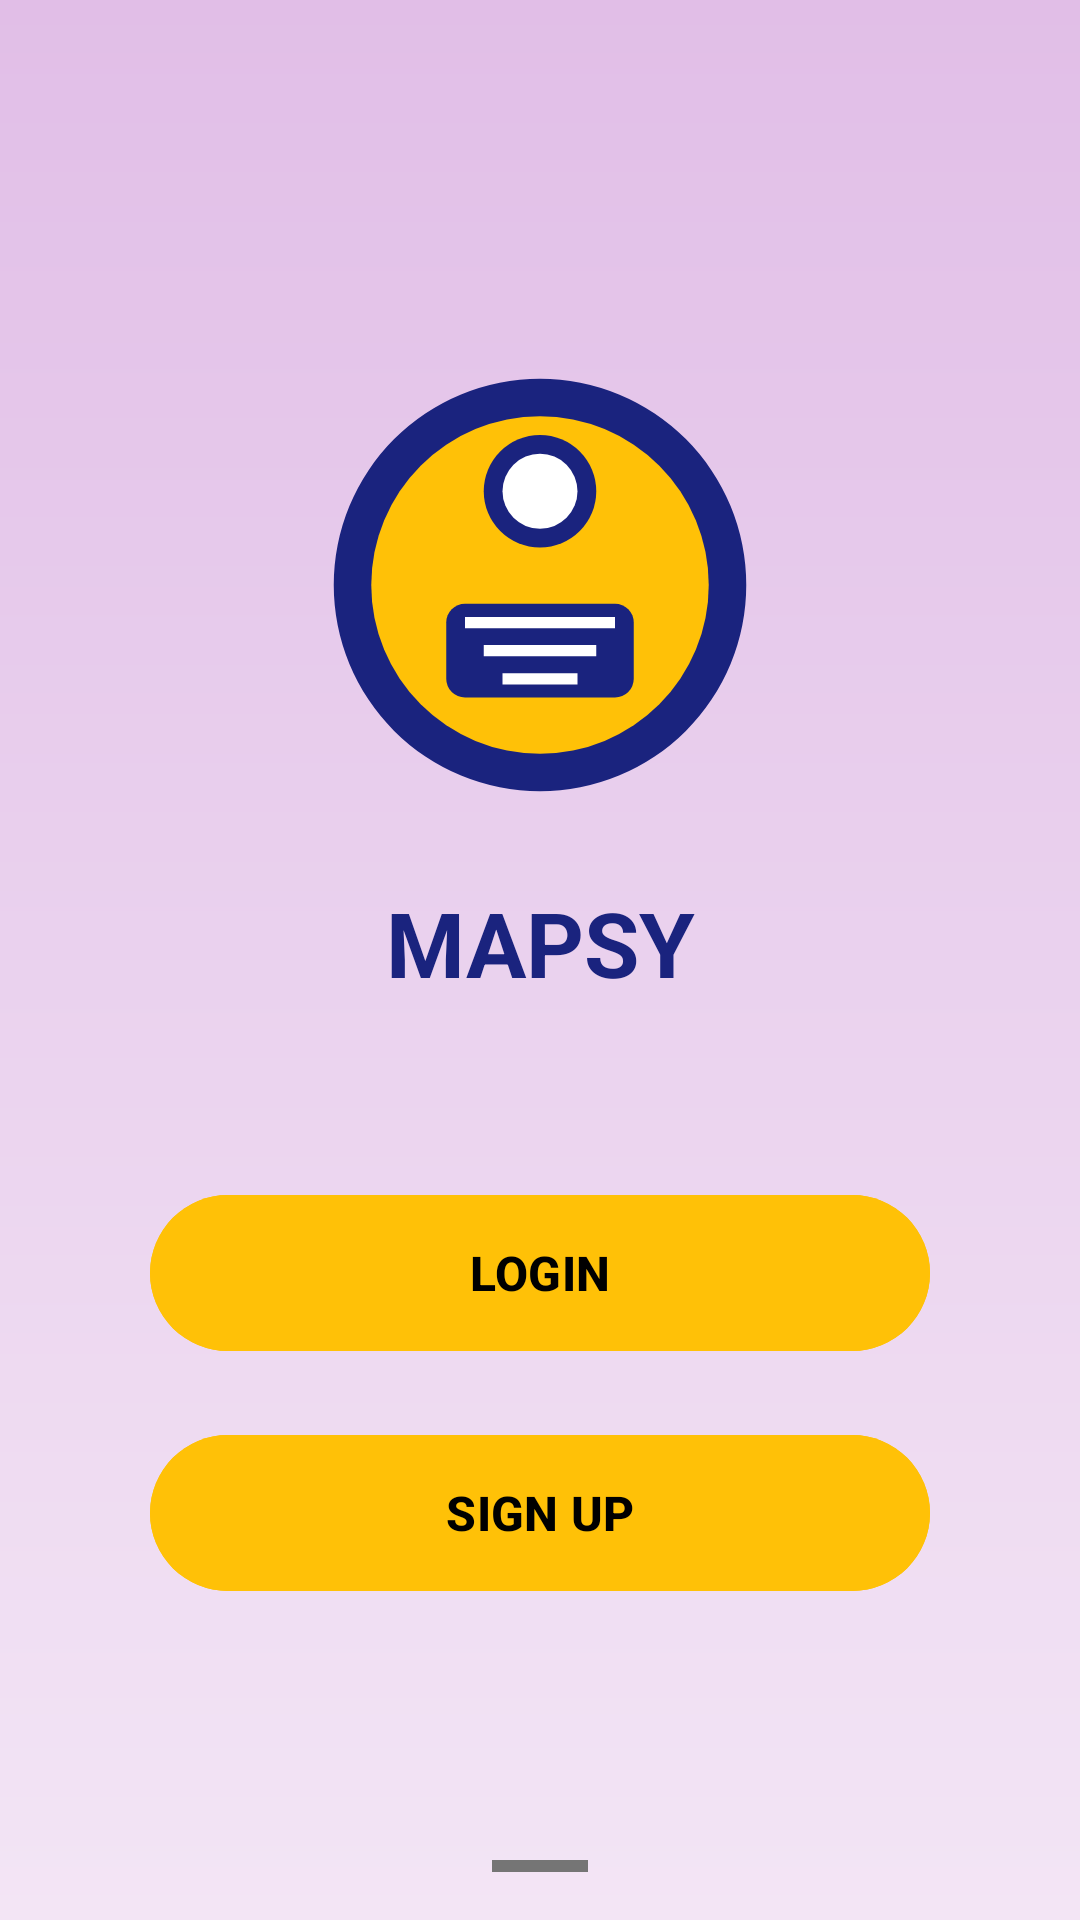

This screen was rendered from an Android layout file. Write that file and the resources it references.
<!-- AndroidManifest.xml: activity theme Theme.MAPSY.Auth -->
<!-- res/layout/activity_welcome.xml -->
<?xml version="1.0" encoding="utf-8"?>
<androidx.constraintlayout.widget.ConstraintLayout xmlns:android="http://schemas.android.com/apk/res/android"
    xmlns:app="http://schemas.android.com/apk/res-auto"
    xmlns:tools="http://schemas.android.com/tools"
    android:layout_width="match_parent"
    android:layout_height="match_parent"
    android:background="@drawable/gradient_purple_background"
    tools:context=".WelcomeActivity">

    <ImageView
        android:id="@+id/ivLogo"
        android:layout_width="150dp"
        android:layout_height="150dp"
        android:layout_marginTop="120dp"
        android:contentDescription="@string/university_logo"
        android:src="@drawable/university_logo"
        app:layout_constraintEnd_toEndOf="parent"
        app:layout_constraintStart_toStartOf="parent"
        app:layout_constraintTop_toTopOf="parent" />

    <TextView
        android:id="@+id/tvAppName"
        android:layout_width="wrap_content"
        android:layout_height="wrap_content"
        android:layout_marginTop="24dp"
        android:text="@string/mapsy"
        android:textColor="@color/navy_blue"
        android:textSize="30sp"
        android:textStyle="bold"
        app:layout_constraintEnd_toEndOf="parent"
        app:layout_constraintStart_toStartOf="parent"
        app:layout_constraintTop_toBottomOf="@+id/ivLogo" />

    <com.google.android.material.button.MaterialButton
        android:id="@+id/btnLogin"
        android:layout_width="0dp"
        android:layout_height="60dp"
        android:layout_marginStart="50dp"
        android:layout_marginTop="60dp"
        android:layout_marginEnd="50dp"
        android:backgroundTint="@color/yellow"
        android:text="@string/login_button"
        android:textColor="@color/black"
        android:textSize="16sp"
        android:textStyle="bold"
        app:cornerRadius="30dp"
        app:elevation="5dp"
        app:layout_constraintEnd_toEndOf="parent"
        app:layout_constraintStart_toStartOf="parent"
        app:layout_constraintTop_toBottomOf="@+id/tvAppName" />

    <com.google.android.material.button.MaterialButton
        android:id="@+id/btnSignUp"
        android:layout_width="0dp"
        android:layout_height="60dp"
        android:layout_marginStart="50dp"
        android:layout_marginTop="20dp"
        android:layout_marginEnd="50dp"
        android:backgroundTint="@color/yellow"
        android:text="@string/sign_up_button"
        android:textColor="@color/black"
        android:textSize="16sp"
        android:textStyle="bold"
        app:cornerRadius="30dp"
        app:elevation="5dp"
        app:layout_constraintEnd_toEndOf="parent"
        app:layout_constraintStart_toStartOf="parent"
        app:layout_constraintTop_toBottomOf="@+id/btnLogin" />

    <View
        android:id="@+id/bottomIndicator"
        android:layout_width="32dp"
        android:layout_height="4dp"
        android:layout_marginBottom="16dp"
        android:background="@color/dark_gray"
        app:layout_constraintBottom_toBottomOf="parent"
        app:layout_constraintEnd_toEndOf="parent"
        app:layout_constraintStart_toStartOf="parent" />

</androidx.constraintlayout.widget.ConstraintLayout>
<!-- resources referenced by this layout -->
<resources>
  <color name="black">#FF000000</color>
  <color name="dark_gray">#FF757575</color>
  <color name="navy_blue">#FF1A237E</color>
  <color name="yellow">#FFFFC107</color>
  <!-- drawable gradient_purple_background (drawable) -->
  <?xml version="1.0" encoding="utf-8"?>
  <shape xmlns:android="http://schemas.android.com/apk/res/android"
      android:shape="rectangle">
      <gradient
          android:startColor="@color/light_purple"
          android:endColor="#FFF3E5F5"
          android:angle="270"
          android:type="linear" />
  </shape>
  <!-- drawable university_logo (drawable) -->
  <vector xmlns:android="http://schemas.android.com/apk/res/android"
      android:width="240dp"
      android:height="240dp"
      android:viewportWidth="240"
      android:viewportHeight="240">
      <path
          android:fillColor="@color/navy_blue"
          android:pathData="M120,120m-110,0a110,110 0,1 1,220 0a110,110 0,1 1,-220 0" />
      <path
          android:fillColor="@color/yellow"
          android:pathData="M120,120m-90,0a90,90 0,1 1,180 0a90,90 0,1 1,-180 0" />
      <path
          android:fillColor="@color/navy_blue"
          android:pathData="M120,70m-30,0a30,30 0,1 1,60 0a30,30 0,1 1,-60 0" />
      <path
          android:fillColor="@color/navy_blue"
          android:pathData="M80,130L160,130A10,10 0,0 1,170 140L170,170A10,10 0,0 1,160 180L80,180A10,10 0,0 1,70 170L70,140A10,10 0,0 1,80 130z" />
      <path
          android:fillColor="@color/white"
          android:pathData="M120,70m-20,0a20,20 0,1 1,40 0a20,20 0,1 1,-40 0" />
      <path
          android:strokeWidth="6"
          android:strokeColor="@color/white"
          android:pathData="M80,140L160,140M90,155L150,155M100,170L140,170" />
  </vector>
  <string name="login_button">LOGIN</string>
  <string name="mapsy">MAPSY</string>
  <string name="sign_up_button">SIGN UP</string>
  <string name="university_logo">University Logo</string>
  <style name="Theme.MAPSY.Auth" parent="Theme.Material3.DayNight.NoActionBar">
          <item name="colorPrimary">@color/navy_blue</item>
          <item name="colorOnPrimary">@color/white</item>
          <item name="colorPrimaryContainer">@color/navy_blue</item>
          <item name="colorOnPrimaryContainer">@color/white</item>
  
          <item name="colorSecondary">@color/yellow</item>
          <item name="colorOnSecondary">@color/black</item>
          <item name="colorSecondaryContainer">@color/yellow</item>
          <item name="colorOnSecondaryContainer">@color/black</item>
  
          <item name="colorSurface">@color/surface</item>
          <item name="colorOnSurface">@color/on_surface</item>
          <item name="android:colorBackground">@color/background</item>
          <item name="colorOnBackground">@color/on_background</item>
  
          <item name="android:statusBarColor">@color/light_purple</item>
          <item name="android:windowLightStatusBar">true</item>
          <item name="android:navigationBarColor">@color/surface</item>
          <item name="android:windowLightNavigationBar" tools:targetApi="o_mr1">true</item>
      </style>
  <color name="light_purple">#FFE1BEE7</color>
  <color name="white">#FFFFFFFF</color>
  <color name="surface">@color/md_neutral_99</color>
  <color name="on_surface">@color/md_neutral_10</color>
  <color name="background">@color/md_neutral_99</color>
  <color name="on_background">@color/md_neutral_10</color>
  <color name="md_neutral_99">#FFFBFE</color>
  <color name="md_neutral_10">#1D1B20</color>
</resources>
